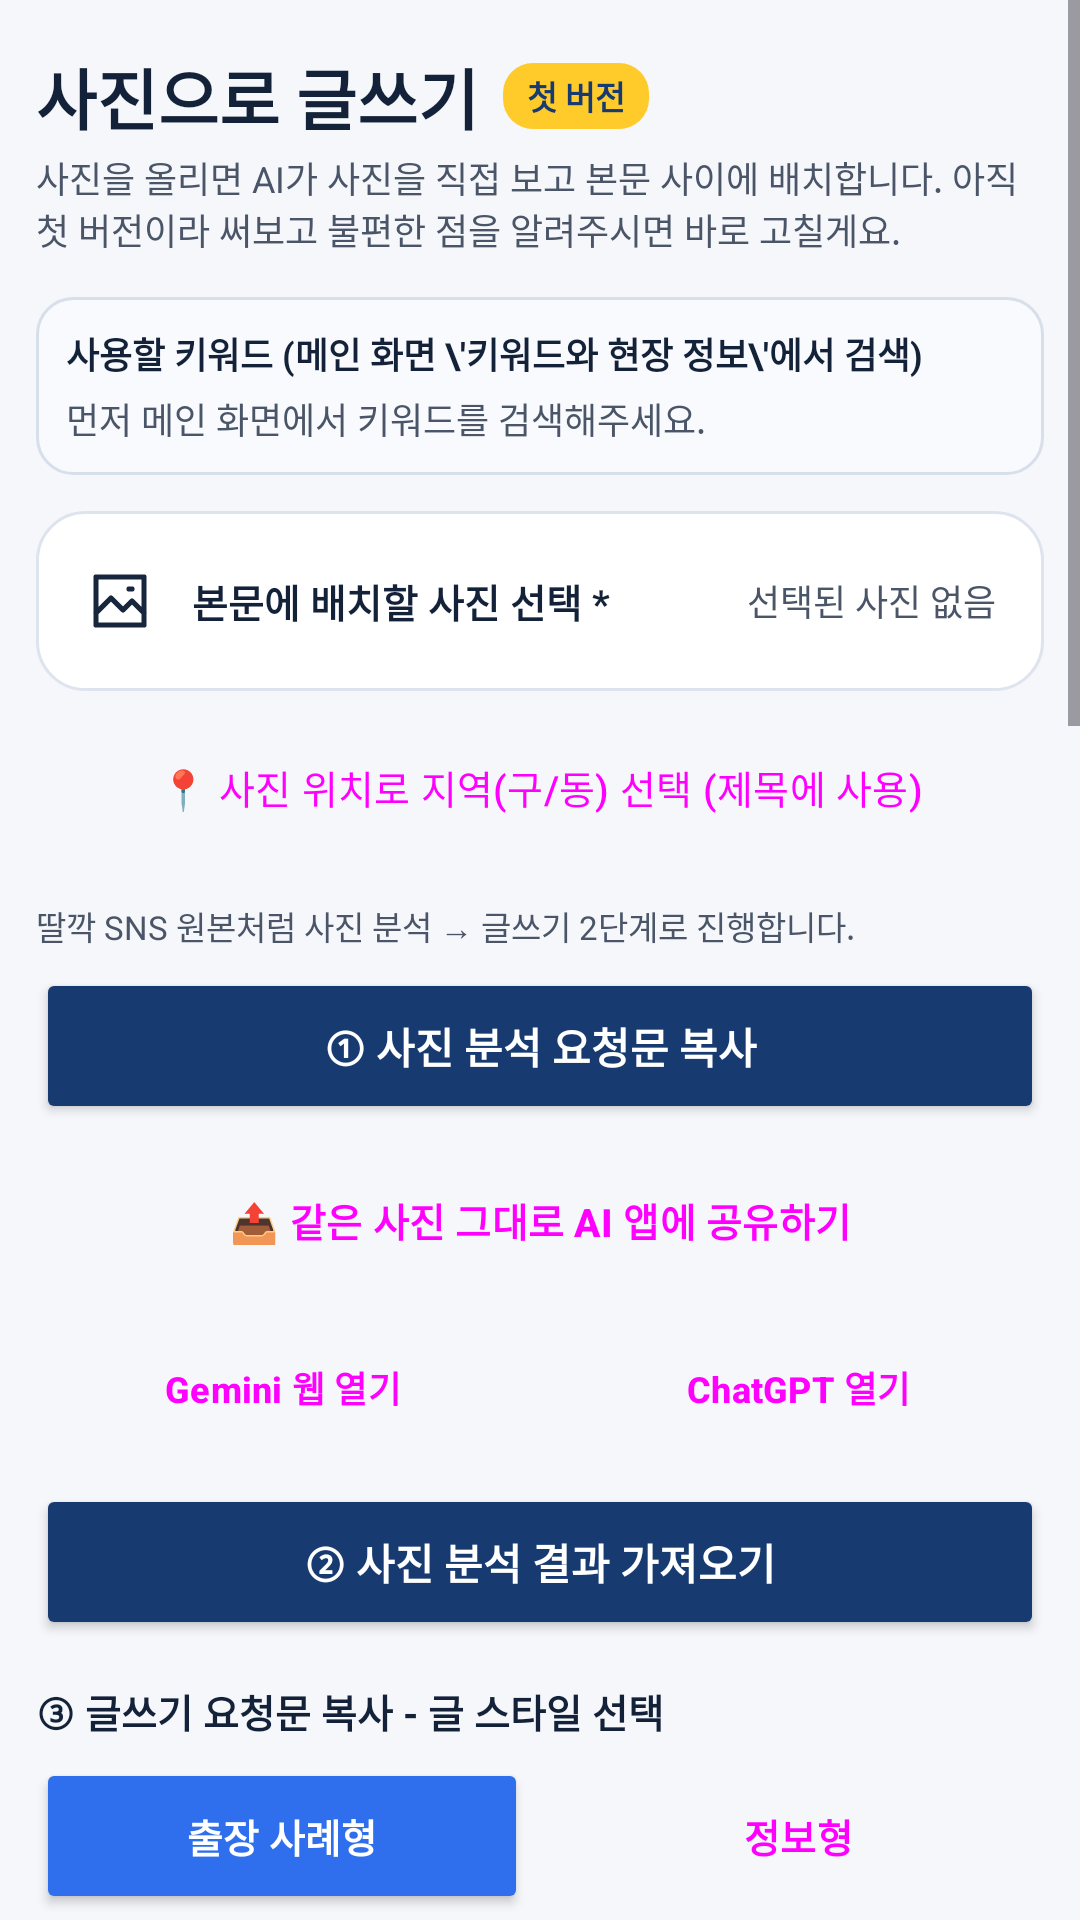

This screen was rendered from an Android layout file. Write that file and the resources it references.
<!-- AndroidManifest.xml: application theme Theme.KeywordResearch -->
<!-- res/layout/activity_photo_writer.xml -->
<?xml version="1.0" encoding="utf-8"?>
<ScrollView xmlns:android="http://schemas.android.com/apk/res/android" xmlns:app="http://schemas.android.com/apk/res-auto" android:id="@+id/photoWriterRoot" android:layout_width="match_parent" android:layout_height="match_parent" android:clipToPadding="false" android:fillViewport="true">
  <LinearLayout android:layout_width="match_parent" android:layout_height="wrap_content" android:orientation="vertical" android:padding="12dp">
    <LinearLayout android:layout_width="match_parent" android:layout_height="wrap_content" android:layout_marginTop="4dp" android:gravity="center_vertical" android:orientation="horizontal">
      <TextView android:layout_width="wrap_content" android:layout_height="wrap_content" android:text="사진으로 글쓰기" android:textColor="@color/text_primary" android:textSize="22sp" android:textStyle="bold" />
      <TextView android:layout_width="wrap_content" android:layout_height="22dp" android:layout_marginStart="8dp" android:background="@drawable/studio_badge" android:gravity="center" android:paddingHorizontal="8dp" android:text="첫 버전" android:textColor="@color/primary" android:textSize="11sp" android:textStyle="bold" />
    </LinearLayout>
    <TextView android:layout_width="match_parent" android:layout_height="wrap_content" android:layout_marginTop="2dp" android:text="사진을 올리면 AI가 사진을 직접 보고 본문 사이에 배치합니다. 아직 첫 버전이라 써보고 불편한 점을 알려주시면 바로 고칠게요." android:textColor="@color/text_secondary" android:textSize="12sp" />

    <LinearLayout android:layout_width="match_parent" android:layout_height="wrap_content" android:layout_marginTop="14dp" android:background="@drawable/studio_field" android:orientation="vertical" android:padding="10dp">
      <TextView android:layout_width="match_parent" android:layout_height="wrap_content" android:text="사용할 키워드 (메인 화면 \'키워드와 현장 정보\'에서 검색)" android:textColor="@color/text_primary" android:textSize="12sp" android:textStyle="bold" />
      <TextView android:id="@+id/photoKeywordText" android:layout_width="match_parent" android:layout_height="wrap_content" android:layout_marginTop="4dp" android:text="먼저 메인 화면에서 키워드를 검색해주세요." android:textColor="@color/text_secondary" android:textSize="12sp" />
    </LinearLayout>

    <LinearLayout android:id="@+id/btnPickPhotosForWriter" android:layout_width="match_parent" android:layout_height="60dp" android:layout_marginTop="12dp" android:background="@drawable/grid_cell_bg" android:clickable="true" android:focusable="true" android:foreground="?attr/selectableItemBackground" android:gravity="center_vertical" android:orientation="horizontal" android:paddingHorizontal="16dp">
      <ImageView android:layout_width="24dp" android:layout_height="24dp" android:src="@drawable/ic_studio_photo" />
      <TextView android:layout_width="0dp" android:layout_height="wrap_content" android:layout_weight="1" android:layout_marginStart="12dp" android:text="본문에 배치할 사진 선택 *" android:textColor="@color/text_primary" android:textSize="13sp" android:textStyle="bold" />
      <TextView android:id="@+id/photoCountText" android:layout_width="wrap_content" android:layout_height="wrap_content" android:text="선택된 사진 없음" android:textColor="@color/text_secondary" android:textSize="12sp" />
    </LinearLayout>

    <Button android:id="@+id/btnPickDistrictDong" style="@style/Widget.Material3.Button.OutlinedButton" android:layout_width="match_parent" android:layout_height="48dp" android:layout_marginTop="8dp" android:text="📍 사진 위치로 지역(구/동) 선택 (제목에 사용)" android:textSize="13sp" />
    <TextView android:layout_width="match_parent" android:layout_height="wrap_content" android:layout_marginTop="14dp" android:text="딸깍 SNS 원본처럼 사진 분석 → 글쓰기 2단계로 진행합니다." android:textColor="@color/text_secondary" android:textSize="11sp" />
    <Button android:id="@+id/btnCopyVisionPrompt" android:layout_width="match_parent" android:layout_height="52dp" android:layout_marginTop="6dp" android:backgroundTint="@color/primary" android:text="① 사진 분석 요청문 복사" android:textColor="@android:color/white" android:textSize="14sp" android:textStyle="bold" app:cornerRadius="14dp" />
    <Button android:id="@+id/btnSharePhotosToAi" android:layout_width="match_parent" android:layout_height="48dp" android:layout_marginTop="8dp" style="@style/Widget.Material3.Button.OutlinedButton" android:text="📤 같은 사진 그대로 AI 앱에 공유하기" android:textSize="13sp" android:textStyle="bold" app:cornerRadius="12dp" />
    <LinearLayout android:layout_width="match_parent" android:layout_height="wrap_content" android:layout_marginTop="8dp" android:orientation="horizontal">
      <Button android:id="@+id/btnOpenGeminiFromPhotoWriter" style="@style/Widget.Material3.Button.OutlinedButton" android:layout_width="0dp" android:layout_height="48dp" android:layout_weight="1" android:text="Gemini 웹 열기" android:textSize="12sp" android:textStyle="bold" app:cornerRadius="12dp" android:paddingHorizontal="6dp" />
      <Button android:id="@+id/btnOpenChatGptFromPhotoWriter" style="@style/Widget.Material3.Button.OutlinedButton" android:layout_width="0dp" android:layout_height="48dp" android:layout_weight="1" android:layout_marginStart="8dp" android:text="ChatGPT 열기" android:textSize="12sp" android:textStyle="bold" app:cornerRadius="12dp" android:paddingHorizontal="6dp" />
    </LinearLayout>
    <Button android:id="@+id/btnImportVisionAnalysis" android:layout_width="match_parent" android:layout_height="52dp" android:layout_marginTop="8dp" android:backgroundTint="@color/primary" android:text="② 사진 분석 결과 가져오기" android:textColor="@android:color/white" android:textSize="14sp" android:textStyle="bold" app:cornerRadius="14dp" />

    <TextView android:layout_width="match_parent" android:layout_height="wrap_content" android:layout_marginTop="14dp" android:text="③ 글쓰기 요청문 복사 - 글 스타일 선택" android:textColor="@color/text_primary" android:textSize="13sp" android:textStyle="bold" />
    <LinearLayout android:layout_width="match_parent" android:layout_height="wrap_content" android:layout_marginTop="6dp" android:orientation="horizontal">
      <Button android:id="@+id/btnCopyPhotoPromptCase" android:layout_width="0dp" android:layout_height="52dp" android:layout_weight="1" android:backgroundTint="@color/accent" android:text="출장 사례형" android:textColor="@android:color/white" android:textSize="13sp" android:textStyle="bold" app:cornerRadius="14dp" android:paddingHorizontal="4dp" />
      <Button android:id="@+id/btnCopyPhotoPromptInformational" style="@style/Widget.Material3.Button.OutlinedButton" android:layout_width="0dp" android:layout_height="52dp" android:layout_weight="1" android:layout_marginStart="8dp" android:text="정보형" android:textSize="13sp" android:textStyle="bold" app:cornerRadius="14dp" android:paddingHorizontal="4dp" />
    </LinearLayout>
    <TextView android:layout_width="match_parent" android:layout_height="wrap_content" android:layout_marginTop="4dp" android:text="③은 ①②를 끝낸 뒤, 사진 분석했던 그 대화창에 이어서 붙여넣으세요 (사진 다시 첨부할 필요 없음)." android:textColor="@color/text_secondary" android:textSize="11sp" />
    <Button android:id="@+id/btnImportPhotoDraft" android:layout_width="match_parent" android:layout_height="52dp" android:layout_marginTop="8dp" android:text="④ AI가 써준 글 가져오기" android:textSize="14sp" android:textStyle="bold" app:cornerRadius="14dp" />

    <TextView android:id="@+id/photoWriterStatus" android:layout_width="match_parent" android:layout_height="wrap_content" android:layout_marginTop="10dp" android:text="내용과 사진을 준비하고 요청문을 복사해 AI 앱에 붙여넣어주세요." android:textColor="@color/text_secondary" android:textSize="12sp" />

    <TextView android:layout_width="match_parent" android:layout_height="wrap_content" android:layout_marginTop="18dp" android:text="미리보기 (실제 HTML 스타일 그대로)" android:textColor="@color/text_primary" android:textSize="16sp" android:textStyle="bold" />
    <WebView android:id="@+id/photoWriterPreview" android:layout_width="match_parent" android:layout_height="420dp" android:layout_marginTop="8dp" android:background="@drawable/studio_output" />
    <LinearLayout android:layout_width="match_parent" android:layout_height="wrap_content" android:layout_marginTop="8dp" android:orientation="horizontal">
      <Button android:id="@+id/btnOpenFinalHtmlPage" style="@style/Widget.Material3.Button.OutlinedButton" android:layout_width="0dp" android:layout_height="48dp" android:layout_weight="1" android:text="🌐 최종 HTML 페이지 보기" android:textSize="12sp" android:textStyle="bold" app:cornerRadius="12dp" android:paddingHorizontal="6dp" />
      <Button android:id="@+id/btnCopyHtmlCode" style="@style/Widget.Material3.Button.OutlinedButton" android:layout_width="0dp" android:layout_height="48dp" android:layout_weight="1" android:layout_marginStart="8dp" android:text="HTML 코드 바로 복사" android:textSize="12sp" android:textStyle="bold" app:cornerRadius="12dp" android:paddingHorizontal="6dp" />
    </LinearLayout>
    <LinearLayout android:layout_width="match_parent" android:layout_height="wrap_content" android:layout_marginTop="8dp" android:orientation="horizontal">
      <Button android:id="@+id/btnCopyTags" style="@style/Widget.Material3.Button.OutlinedButton" android:layout_width="match_parent" android:layout_height="44dp" android:text="#태그 복사 (네이버 태그 입력칸에 붙여넣기)" android:textSize="12sp" app:cornerRadius="12dp" />
    </LinearLayout>
    <TextView android:layout_width="match_parent" android:layout_height="wrap_content" android:layout_marginTop="4dp" android:text="💡 색·표·강조박스를 그대로 남기려면: 네이버 블로그 앱이 아니라 PC(또는 모바일 브라우저의 '데스크톱 버전') 글쓰기 화면을 열고, 에디터 상단의 '&lt;&gt; HTML' 보기 버튼을 눌러 이 HTML 코드를 붙여넣은 뒤 다시 일반 보기로 전환하세요. 앱 붙여넣기는 네이버가 서식을 지워서 색이 빠집니다." android:textColor="@color/text_secondary" android:textSize="11sp" />
    <Button android:id="@+id/btnCopyPhotoArticle" android:layout_width="match_parent" android:layout_height="54dp" android:layout_marginTop="14dp" android:text="글과 사진 전체 한 번에 복사 (네이버 붙여넣기용)" />
    <Button android:id="@+id/btnStartNaverAutoPasteFromPhotoWriter" android:layout_width="match_parent" android:layout_height="54dp" android:layout_marginTop="8dp" android:text="네이버에 문단·사진 반자동 배치" />
    <Button android:id="@+id/btnOpenNaverBlogFromPhotoWriter" style="@style/Widget.Material3.Button.OutlinedButton" android:layout_width="match_parent" android:layout_height="52dp" android:layout_marginTop="8dp" android:text="네이버 블로그 앱 열기" />
    <Button android:id="@+id/btnCopyCaptionsToClipboard" style="@style/Widget.Material3.Button.OutlinedButton" android:layout_width="match_parent" android:layout_height="52dp" android:layout_marginTop="8dp" android:text="캡션 전체 클립보드에 저장 (키보드 클립보드 보드용)" />
    <View android:layout_width="match_parent" android:layout_height="24dp" />
  </LinearLayout>
</ScrollView>
<!-- resources referenced by this layout -->
<resources>
  <color name="accent">#2F6FED</color>
  <color name="primary">#173B70</color>
  <color name="text_primary">#132238</color>
  <color name="text_secondary">#4A5568</color>
  <!-- drawable grid_cell_bg (drawable) -->
  <?xml version="1.0" encoding="utf-8"?>
  <shape xmlns:android="http://schemas.android.com/apk/res/android" android:shape="rectangle">
      <solid android:color="#FFFFFF" />
      <corners android:radius="16dp" />
      <stroke android:width="1dp" android:color="#DDE4EE" />
  </shape>
  <!-- drawable ic_studio_photo (drawable) -->
  <?xml version="1.0" encoding="utf-8"?>
  <vector xmlns:android="http://schemas.android.com/apk/res/android" android:width="24dp" android:height="24dp" android:viewportWidth="24" android:viewportHeight="24">
      <path android:pathData="M4,4 L20,4 L20,20 L4,20 Z M4,16 L9,11 L13,15 L16,12 L20,16 M15,8 L16,8" android:fillColor="@android:color/transparent" android:strokeColor="#17263D" android:strokeWidth="1.7" android:strokeLineCap="round" android:strokeLineJoin="round" />
  </vector>
  <!-- drawable studio_badge (drawable) -->
  <?xml version="1.0" encoding="utf-8"?>
  <shape xmlns:android="http://schemas.android.com/apk/res/android" android:shape="rectangle">
      <solid android:color="#FFCB2B" />
      <corners android:radius="10dp" />
  </shape>
  <!-- drawable studio_field (drawable) -->
  <?xml version="1.0" encoding="utf-8"?>
  <shape xmlns:android="http://schemas.android.com/apk/res/android" android:shape="rectangle">
      <solid android:color="#F8FAFD" />
      <corners android:radius="12dp" />
      <stroke android:width="1dp" android:color="#D7DFEA" />
  </shape>
  <!-- drawable studio_output (drawable) -->
  <?xml version="1.0" encoding="utf-8"?>
  <shape xmlns:android="http://schemas.android.com/apk/res/android" android:shape="rectangle">
      <solid android:color="#F8FAFD" />
      <corners android:radius="14dp" />
      <stroke android:width="1dp" android:color="#C9D4E3" />
  </shape>
  <style name="Theme.KeywordResearch" parent="Theme.Material3.Light.NoActionBar">
          <item name="colorPrimary">@color/primary</item>
          <item name="colorPrimaryDark">@color/primary_dark</item>
          <item name="colorAccent">@color/accent</item>
          <item name="android:windowBackground">@color/background</item>
      </style>
  <color name="primary_dark">#0B1F3A</color>
  <color name="background">#F5F7FB</color>
</resources>
